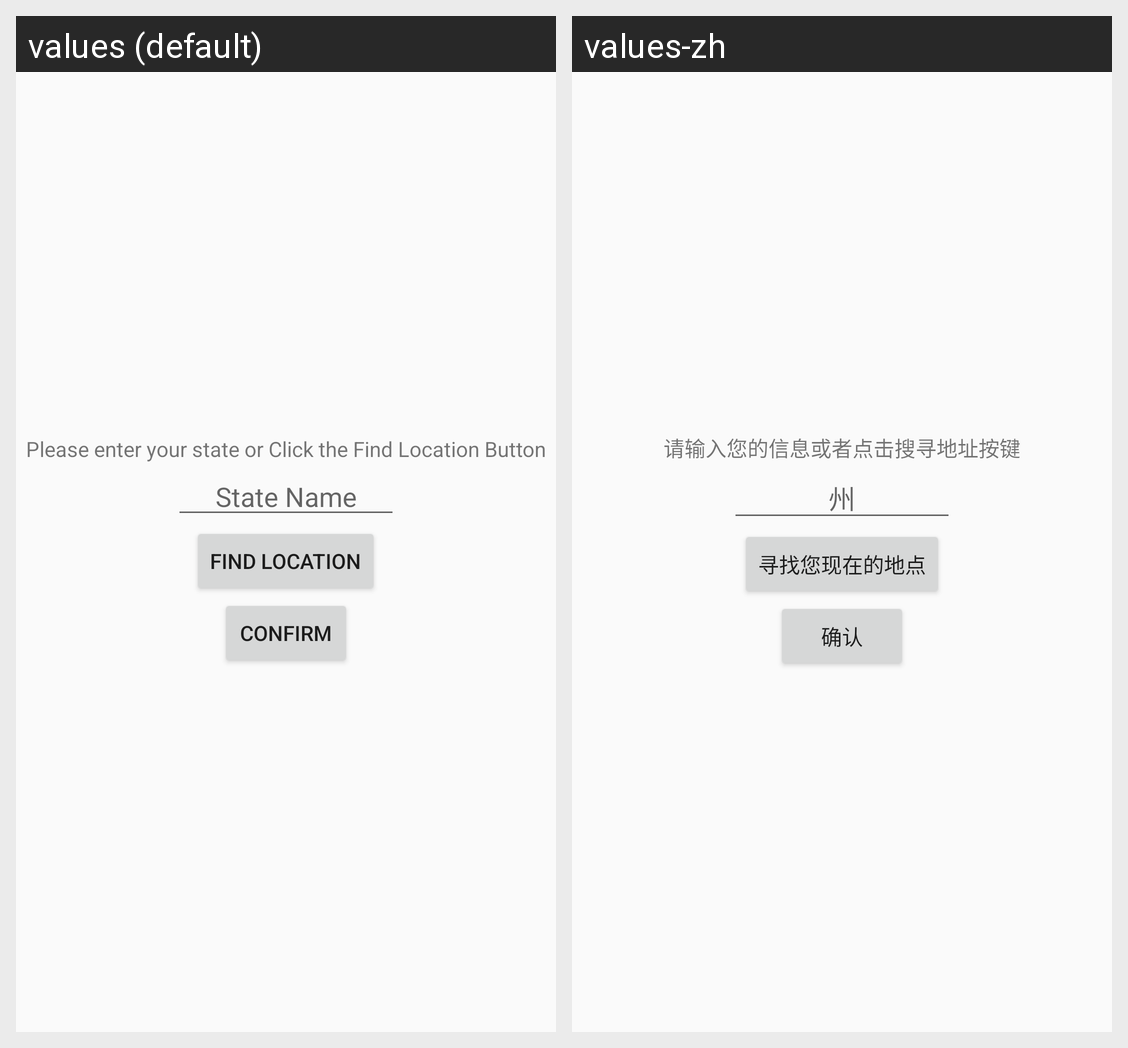

For this localized Android screen grid, give each drawn string resource with its value in every locale shown.
Android screen res/layout/location_fragment.xml rendered under 2 locales, left to right: values (default), values-zh. Device: Nexus 5 (rendered at 1080×1920; each locale shown at half size, 540×960, under a caption strip naming it); theme AppTheme.
Strings drawn on this screen, with the default value and each locale's value (text and hints the layout hard-codes, and strings that could not be matched under every locale, appear in the picture but are not listed):

locationPrompt
  values: Please enter your state or Click the Find Location Button
  values-zh: 请输入您的信息或者点击搜寻地址按键

stateHint
  values: State Name
  values-zh: 州

findLocation
  values: Find Location
  values-zh: 寻找您现在的地点

confirm
  values: Confirm
  values-zh: 确认
